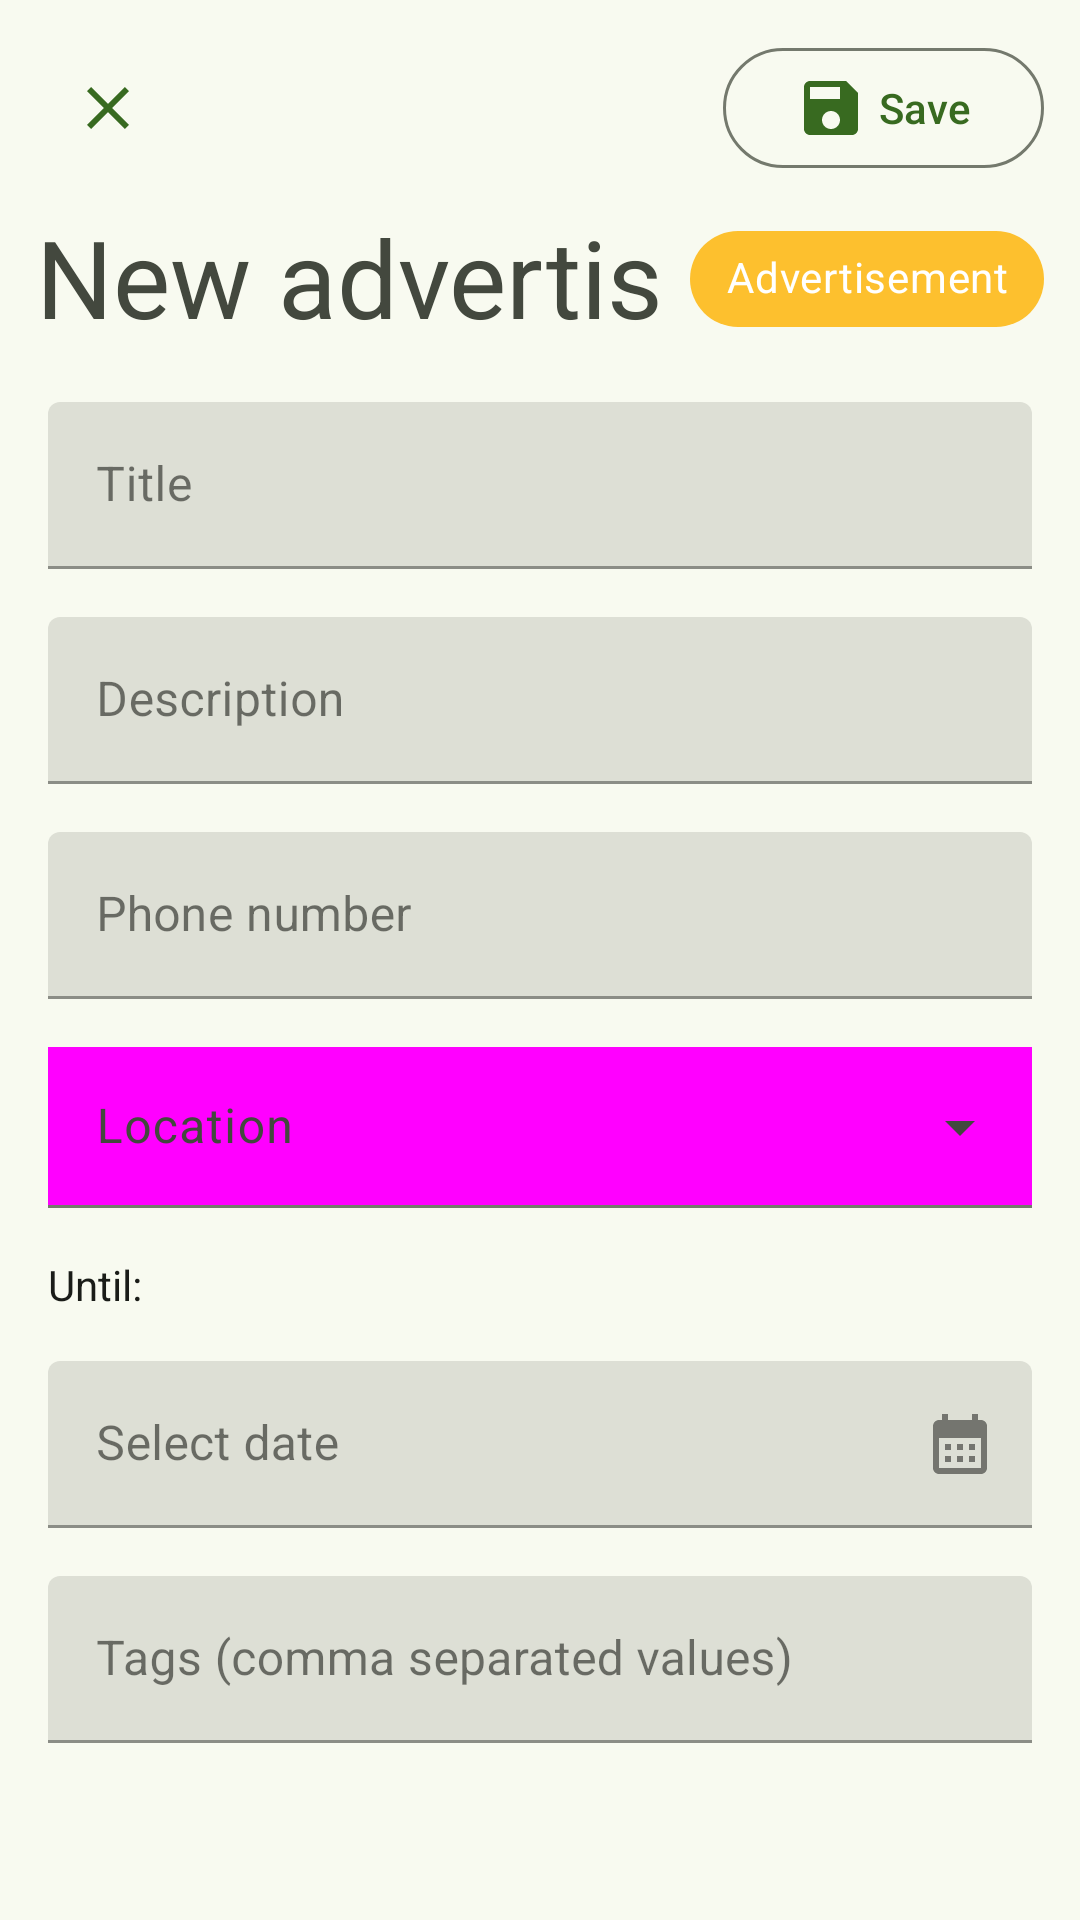

Layout XML and referenced resources for this Android screen:
<!-- AndroidManifest.xml: application theme Theme.MusicCommunityApp -->
<!-- res/layout/edit_advertisement_dialog.xml -->
<?xml version="1.0" encoding="utf-8"?>
<layout
    xmlns:app="http://schemas.android.com/apk/res-auto"
    xmlns:android="http://schemas.android.com/apk/res/android">
    <androidx.constraintlayout.widget.ConstraintLayout
        android:layout_width="match_parent"
        android:layout_height="match_parent"
        android:background="@color/surfaceBrightColor"
        style="@style/Theme.MaterialComponents.DialogWhenLarge">

        <com.google.android.material.button.MaterialButton
            android:id="@+id/dismissButton"
            android:layout_width="wrap_content"
            android:layout_height="wrap_content"
            android:layout_marginStart="12dp"
            android:layout_marginTop="12dp"
            app:layout_constraintStart_toStartOf="parent"
            app:layout_constraintTop_toTopOf="parent"
            app:icon="@drawable/ic_clear"
            android:contentDescription="@string/accept"
            style="@style/Widget.Material3.Button.TextButton.Dialog.Icon"/>

        <com.google.android.material.button.MaterialButton
            android:id="@+id/saveButton"
            android:layout_width="wrap_content"
            android:layout_height="wrap_content"
            android:layout_marginTop="12dp"
            android:layout_marginEnd="12dp"
            android:text="@string/edit_screen_save_button"
            app:icon="@drawable/ic_save"
            app:layout_constraintEnd_toEndOf="parent"
            app:layout_constraintTop_toTopOf="parent"
            style="@style/Widget.Material3.Button.OutlinedButton"/>

        

        <com.google.android.material.chip.Chip
            android:id="@+id/tvPostChip"
            android:layout_width="0dp"
            android:layout_height="wrap_content"
            android:layout_marginEnd="12dp"
            android:backgroundTint="@color/advertisementColor"
            android:text="@string/advertisement"
            android:textAlignment="center"
            android:textColor="@color/onPrimaryColor"
            app:layout_constraintBottom_toBottomOf="@+id/dialogTitle"
            app:layout_constraintEnd_toEndOf="parent"
            app:layout_constraintTop_toTopOf="@+id/dialogTitle" />

        <com.google.android.material.textview.MaterialTextView
            android:id="@+id/dialogTitle"
            android:layout_width="0dp"
            android:layout_height="50dp"
            android:layout_marginStart="12dp"
            android:layout_marginTop="8dp"
            android:layout_marginEnd="8dp"
            android:text="@string/community_advertisements_create_title"
            android:textAppearance="?attr/textAppearanceDisplaySmall"
            android:textColor="@color/onSurfaceVariantColor"
            app:layout_constraintEnd_toStartOf="@+id/tvPostChip"
            app:layout_constraintStart_toStartOf="parent"
            app:layout_constraintTop_toBottomOf="@+id/saveButton" />

        <com.google.android.material.textfield.TextInputLayout
            android:id="@+id/postTitle"
            android:layout_width="0dp"
            android:layout_height="wrap_content"
            android:layout_margin="16dp"
            android:layout_marginStart="12dp"
            android:layout_marginTop="8dp"
            android:layout_marginEnd="12dp"
            android:labelFor="@string/community_advertisements_title"
            app:layout_constraintEnd_toEndOf="parent"
            app:layout_constraintStart_toStartOf="parent"
            app:layout_constraintTop_toBottomOf="@+id/dialogTitle">

            <com.google.android.material.textfield.TextInputEditText
                android:id="@+id/postTitleEditText"
                android:layout_width="match_parent"
                android:layout_height="wrap_content"
                android:hint="@string/community_advertisements_title"
                android:maxLines="3"
                android:inputType="text"
                android:textColor="@color/primaryColor" />

        </com.google.android.material.textfield.TextInputLayout>

        <com.google.android.material.textfield.TextInputLayout
            android:id="@+id/postDescription"
            android:layout_width="0dp"
            android:layout_height="wrap_content"
            android:layout_margin="16dp"
            android:labelFor="@string/community_advertisements_description"
            app:layout_constraintEnd_toEndOf="parent"
            app:layout_constraintStart_toStartOf="parent"
            app:layout_constraintTop_toBottomOf="@+id/postTitle">

            <com.google.android.material.textfield.TextInputEditText
                android:id="@+id/postDescriptionEditText"
                android:layout_width="match_parent"
                android:layout_height="wrap_content"
                android:hint="@string/community_advertisements_description"
                android:maxLines="5"
                android:textColor="@color/primaryColor" />

        </com.google.android.material.textfield.TextInputLayout>

        <com.google.android.material.textfield.TextInputLayout
            android:id="@+id/advertisementPhoneNumber"
            android:layout_width="0dp"
            android:layout_height="wrap_content"
            android:layout_margin="16dp"
            android:labelFor="@string/community_advertisements_phone"
            app:layout_constraintEnd_toEndOf="parent"
            app:layout_constraintStart_toStartOf="parent"
            app:layout_constraintTop_toBottomOf="@+id/postDescription">

            <com.google.android.material.textfield.TextInputEditText
                android:id="@+id/advertisementPhoneNumberEditText"
                android:layout_width="match_parent"
                android:layout_height="wrap_content"
                android:hint="@string/community_advertisements_phone"
                android:inputType="phone"
                android:textColor="@color/primaryColor" />

        </com.google.android.material.textfield.TextInputLayout>

        <com.google.android.material.textfield.TextInputLayout
            android:id="@+id/postLocation"
            android:layout_width="0dp"
            android:layout_height="wrap_content"
            android:layout_margin="16dp"
            android:labelFor="@string/community_advertisements_location"
            app:layout_constraintEnd_toEndOf="parent"
            app:layout_constraintStart_toStartOf="parent"
            app:layout_constraintTop_toBottomOf="@+id/advertisementPhoneNumber"
            style="@style/Widget.Material3.TextInputLayout.FilledBox.Dense.ExposedDropdownMenu">

            <AutoCompleteTextView
                android:id="@+id/postLocationEditText"
                android:layout_width="match_parent"
                android:layout_height="wrap_content"
                android:hint="@string/community_advertisements_location"
                android:inputType="none"
                android:textColor="@color/primaryColor"
                />

        </com.google.android.material.textfield.TextInputLayout>

        <TextView
            android:id="@+id/tvUntilDateTime"
            android:layout_width="0dp"
            android:layout_height="wrap_content"
            android:layout_marginStart="16dp"
            android:layout_marginTop="16dp"
            android:text="@string/community_advertisements_until"
            android:textColor="@color/onSurfaceColor"
            app:layout_constraintEnd_toEndOf="parent"
            app:layout_constraintHorizontal_bias="0.538"
            app:layout_constraintStart_toStartOf="parent"
            app:layout_constraintTop_toBottomOf="@+id/postLocation" />

        <com.google.android.material.textfield.TextInputLayout
            android:id="@+id/advertisementUntilDate"
            android:layout_width="0dp"
            android:layout_height="wrap_content"
            android:layout_margin="16dp"
            android:labelFor="@string/date"
            app:endIconMode="custom"
            app:endIconDrawable="@drawable/ic_calendar"
            app:layout_constraintEnd_toEndOf="parent"
            app:layout_constraintStart_toStartOf="parent"
            app:layout_constraintTop_toBottomOf="@+id/tvUntilDateTime">

            <com.google.android.material.textfield.TextInputEditText
                android:id="@+id/advertisementUntilDateEditText"
                android:layout_width="match_parent"
                android:layout_height="wrap_content"
                android:hint="@string/date_hint"
                android:focusable="false"
                android:inputType="none"
                android:textColor="@color/primaryColor" />

        </com.google.android.material.textfield.TextInputLayout>

        <com.google.android.material.textfield.TextInputLayout
            android:id="@+id/postTags"
            android:layout_width="match_parent"
            android:layout_height="wrap_content"
            android:layout_margin="16dp"
            android:labelFor="@string/tags"
            app:layout_constraintEnd_toEndOf="parent"
            app:layout_constraintStart_toStartOf="parent"
            app:layout_constraintTop_toBottomOf="@+id/advertisementUntilDate">

            <com.google.android.material.textfield.TextInputEditText
                android:id="@+id/postTagsEditText"
                android:layout_width="match_parent"
                android:layout_height="wrap_content"
                android:hint="@string/tags_hint"
                android:inputType="textMultiLine"
                android:maxLines="3"
                android:textColor="@color/primaryColor" />
        </com.google.android.material.textfield.TextInputLayout>

        <androidx.constraintlayout.widget.Guideline
            android:id="@+id/postGuideline"
            android:layout_width="wrap_content"
            android:layout_height="wrap_content"
            android:orientation="vertical"
            app:layout_constraintGuide_percent="0.5" />

    </androidx.constraintlayout.widget.ConstraintLayout>

</layout>
<!-- resources referenced by this layout -->
<resources>
  <color name="advertisementColor">#fdc02e</color>
  <color name="onPrimaryColor">#ffffff</color>
  <color name="onSurfaceColor">#1a1c18</color>
  <color name="onSurfaceVariantColor">#43483e</color>
  <color name="primaryColor">#386a20</color>
  <color name="surfaceBrightColor">#f8faf0</color>
  <!-- drawable ic_calendar (drawable) -->
  <vector android:height="24dp" android:tint="#042100"
      android:viewportHeight="24" android:viewportWidth="24"
      android:width="24dp" xmlns:android="http://schemas.android.com/apk/res/android">
      <path android:fillColor="@android:color/white" android:pathData="M19,4h-1V2h-2v2H8V2H6v2H5C3.89,4 3.01,4.9 3.01,6L3,20c0,1.1 0.89,2 2,2h14c1.1,0 2,-0.9 2,-2V6C21,4.9 20.1,4 19,4zM19,20H5V10h14V20zM9,14H7v-2h2V14zM13,14h-2v-2h2V14zM17,14h-2v-2h2V14zM9,18H7v-2h2V18zM13,18h-2v-2h2V18zM17,18h-2v-2h2V18z"/>
  </vector>
  <!-- drawable ic_clear (drawable) -->
  <vector android:height="24dp" android:tint="#042100"
      android:viewportHeight="24" android:viewportWidth="24"
      android:width="24dp" xmlns:android="http://schemas.android.com/apk/res/android">
      <path android:fillColor="@android:color/white" android:pathData="M19,6.41L17.59,5 12,10.59 6.41,5 5,6.41 10.59,12 5,17.59 6.41,19 12,13.41 17.59,19 19,17.59 13.41,12 19,6.41z"/>
  </vector>
  <!-- drawable ic_save (drawable) -->
  <vector android:height="24dp" android:tint="#042100"
      android:viewportHeight="24" android:viewportWidth="24"
      android:width="24dp" xmlns:android="http://schemas.android.com/apk/res/android">
      <path android:fillColor="@android:color/white" android:pathData="M17,3L5,3c-1.11,0 -2,0.9 -2,2v14c0,1.1 0.89,2 2,2h14c1.1,0 2,-0.9 2,-2L21,7l-4,-4zM12,19c-1.66,0 -3,-1.34 -3,-3s1.34,-3 3,-3 3,1.34 3,3 -1.34,3 -3,3zM15,9L5,9L5,5h10v4z"/>
  </vector>
  <string name="accept">Accept</string>
  <string name="advertisement">Advertisement</string>
  <string name="community_advertisements_create_title">New advertisement</string>
  <string name="community_advertisements_description">Description</string>
  <string name="community_advertisements_location">Location</string>
  <string name="community_advertisements_phone">Phone number</string>
  <string name="community_advertisements_title">Title</string>
  <string name="community_advertisements_until">Until:</string>
  <string name="date">Date</string>
  <string name="date_hint">Select date</string>
  <string name="edit_screen_save_button">Save</string>
  <string name="tags">Tags</string>
  <string name="tags_hint">Tags (comma separated values)</string>
  <color name="onPrimaryContainerColor">#042100</color>
  <color name="secondaryColor">#55624c</color>
  <color name="surfaceColor">#f8faf0</color>
  <color name="errorColor">#b3261e</color>
  <color name="primaryContainerColor">#b7f397</color>
  <color name="secondaryContainerColor">#d9e7cb</color>
  <color name="onSecondaryContainerColor">#131f0d</color>
  <color name="tertiaryColor">#19686a</color>
  <color name="onTertiaryColor">#ffffff</color>
  <color name="tertiaryContainerColor">#a8eff0</color>
  <color name="onTertiaryContainerColor">#002021</color>
  <color name="surfaceDimColor">#d9dbd1</color>
  <color name="outlineColor">#74796d</color>
  <color name="errorContainerColor">#f9dedc</color>
  <color name="onErrorContainerColor">#410e0b</color>
</resources>
